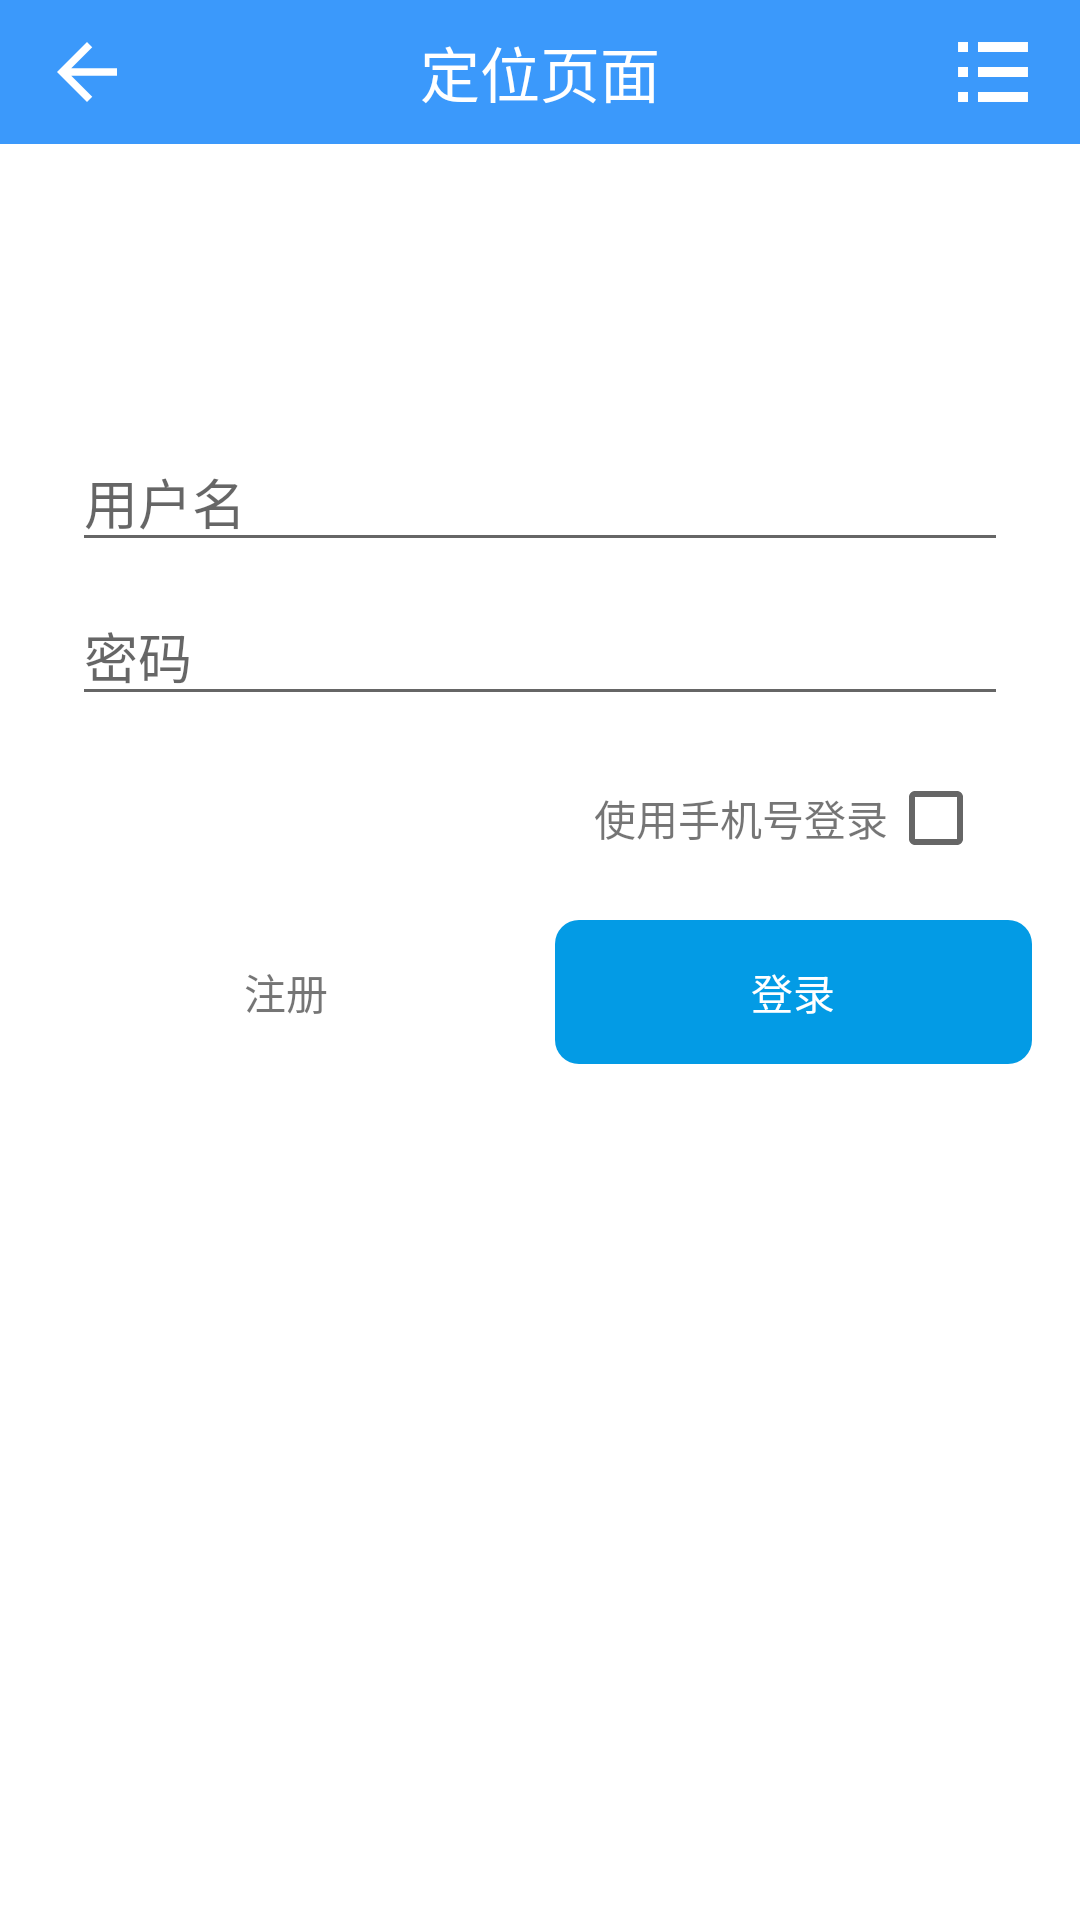

The Android layout XML behind this screen, and the referenced resources:
<!-- AndroidManifest.xml: application theme Theme.Point -->
<!-- res/layout/activity_login.xml -->
<?xml version="1.0" encoding="utf-8"?>
<LinearLayout
    xmlns:app="http://schemas.android.com/apk/res-auto"
    xmlns:tools="http://schemas.android.com/tools"
    xmlns:android="http://schemas.android.com/apk/res/android"

    android:layout_width="match_parent"
    android:layout_height="match_parent"
    android:orientation="vertical"
    >
    <include
        android:id="@+id/title_bar_login_ac"
        layout="@layout/title_bar"
        />
<androidx.constraintlayout.widget.ConstraintLayout
    android:layout_width="match_parent"
    android:layout_height="match_parent"
    android:paddingLeft="@dimen/activity_horizontal_margin"
    android:paddingTop="@dimen/activity_vertical_margin"
    android:paddingRight="@dimen/activity_horizontal_margin"
    android:paddingBottom="@dimen/activity_vertical_margin"
    tools:context=".ui.login.LoginActivity">


    <EditText
        android:id="@+id/username"
        android:layout_width="0dp"
        android:layout_height="wrap_content"
        android:layout_marginStart="24dp"
        android:layout_marginTop="96dp"
        android:layout_marginEnd="24dp"
        android:hint="@string/prompt_email"
        android:inputType="textEmailAddress"
        android:selectAllOnFocus="true"
        app:layout_constraintEnd_toEndOf="parent"
        app:layout_constraintStart_toStartOf="parent"
        app:layout_constraintTop_toTopOf="parent" />

    <EditText
        android:id="@+id/password"
        android:layout_width="0dp"
        android:layout_height="wrap_content"
        android:layout_marginStart="24dp"
        android:layout_marginTop="8dp"
        android:layout_marginEnd="24dp"
        android:hint="@string/prompt_password"
        android:imeActionLabel="@string/action_sign_in_short"
        android:imeOptions="actionDone"
        android:inputType="textPassword"
        android:selectAllOnFocus="true"
        app:layout_constraintEnd_toEndOf="parent"
        app:layout_constraintStart_toStartOf="parent"
        app:layout_constraintTop_toBottomOf="@+id/username" />

    <LinearLayout
        android:id="@+id/check_linear"
        android:layout_width="match_parent"
        android:layout_height="48dp"
        android:layout_marginStart="16dp"
        android:layout_marginTop="10dp"
        android:layout_marginEnd="16dp"
        android:orientation="horizontal"
        android:gravity="center_vertical|right"
        app:layout_constraintStart_toStartOf="parent"
        app:layout_constraintTop_toBottomOf="@+id/password">
        <TextView
            android:layout_width="wrap_content"
            android:layout_height="wrap_content"
            android:text="使用手机号登录"
            />
        <CheckBox
            android:id="@+id/is_use_phone"
            android:layout_width="wrap_content"
            android:layout_height="wrap_content"
            />
    </LinearLayout>

    <LinearLayout
        android:layout_width="match_parent"
        android:layout_height="48dp"
        android:orientation="horizontal"
        android:layout_marginStart="16dp"
        android:layout_marginTop="10dp"
        android:layout_marginEnd="16dp"
        app:layout_constraintStart_toStartOf="parent"
        app:layout_constraintTop_toBottomOf="@+id/check_linear"
        >
        <TextView
            android:id="@+id/register_login_ac"

            android:layout_width="0dp"
            android:layout_weight="1"
            android:layout_height="match_parent"
            android:gravity="center"
            android:background="@drawable/white_radius_text"
            android:text="注册"
         />

        <TextView
            android:id="@+id/login_login_ac"

            android:layout_width="0dp"
            android:layout_weight="1"
            android:layout_height="match_parent"
            android:gravity="center"
            android:layout_marginLeft="10dp"
            android:background="@drawable/border_text_blue"
            android:textColor="@color/white"
            android:text="@string/action_sign_in" />
    </LinearLayout>



    <ProgressBar
        android:id="@+id/loading"
        android:layout_width="wrap_content"
        android:layout_height="wrap_content"
        android:layout_gravity="center"
        android:layout_marginStart="32dp"
        android:layout_marginTop="64dp"
        android:layout_marginEnd="32dp"
        android:layout_marginBottom="64dp"
        android:visibility="gone"
        app:layout_constraintBottom_toBottomOf="parent"
        app:layout_constraintEnd_toEndOf="@+id/password"
        app:layout_constraintStart_toStartOf="@+id/password"
        app:layout_constraintTop_toTopOf="parent"
        app:layout_constraintVertical_bias="0.3" />
</androidx.constraintlayout.widget.ConstraintLayout>
</LinearLayout>
<!-- res/layout/title_bar.xml (included above) -->
<?xml version="1.0" encoding="utf-8"?>
<RelativeLayout xmlns:android="http://schemas.android.com/apk/res/android"
    android:layout_width="match_parent"
    android:layout_height="48dp"
    android:background="#3B99FB"
    >
    <ImageView
        android:id="@+id/left_iv_title_bar"
        android:layout_width="30dp"
        android:layout_height="30dp"
        android:layout_centerVertical="true"
        android:layout_alignParentStart="true"
        android:layout_alignParentLeft="true"
        android:layout_marginLeft="14dp"
        android:src="@drawable/abc_vector_test"

        />

    <TextView
        android:id="@+id/middle_tv_title_bar"
        android:layout_width="wrap_content"
        android:layout_height="wrap_content"
        android:layout_centerInParent="true"
        android:text="定位页面"
        android:textSize="20dp"
        android:textColor="@color/white" />

    <ImageView
        android:id="@+id/right_iv_title_bar"
        android:layout_width="30dp"
        android:layout_height="30dp"
        android:layout_centerVertical="true"
        android:layout_alignParentRight="true"
        android:layout_marginRight="14dp"
        android:src="@drawable/list"
        />

</RelativeLayout>
<!-- resources referenced by this layout -->
<resources>
  <color name="white">#FFFFFFFF</color>
  <!-- drawable border_text_blue (drawable) -->
  <?xml version="1.0" encoding="utf-8"?>
  <shape xmlns:android="http://schemas.android.com/apk/res/android">
      <corners
          android:radius="8dp"
          />
      <solid
          android:color="@color/light_blue_600"
          />
  </shape>
  <!-- drawable list: png bitmap (drawable, 1703 bytes) -->
  <!-- drawable white_radius_text (drawable) -->
  <?xml version="1.0" encoding="utf-8"?>
  <shape xmlns:android="http://schemas.android.com/apk/res/android">
      <corners
          android:radius="8dp"
          />
      <solid
          android:color="@color/white"
          />
  </shape>
  <string name="action_sign_in">登录</string>
  <string name="action_sign_in_short">Sign in</string>
  <string name="prompt_email">用户名</string>
  <string name="prompt_password">密码</string>
  <style name="Theme.Point" parent="Theme.MaterialComponents.DayNight.NoActionBar">
          
          <item name="colorPrimary">@color/gray</item>
          <item name="colorPrimaryVariant">@color/gray</item>
          <item name="colorOnPrimary">@color/white</item>
          
          <item name="colorSecondary">@color/teal_200</item>
          <item name="colorSecondaryVariant">@color/teal_700</item>
          <item name="colorOnSecondary">@color/black</item>
          
          <item name="android:statusBarColor" tools:targetApi="l">?attr/colorPrimaryVariant</item>
          
          <item name="android:screenOrientation">portrait</item>
          <item name="android:forceDarkAllowed" tools:targetApi="q">false</item>
  
      </style>
  <color name="light_blue_600">#FF039BE5</color>
  <color name="gray">#595959</color>
  <color name="teal_200">#FF03DAC5</color>
  <color name="teal_700">#FF018786</color>
  <color name="black">#FF000000</color>
</resources>
